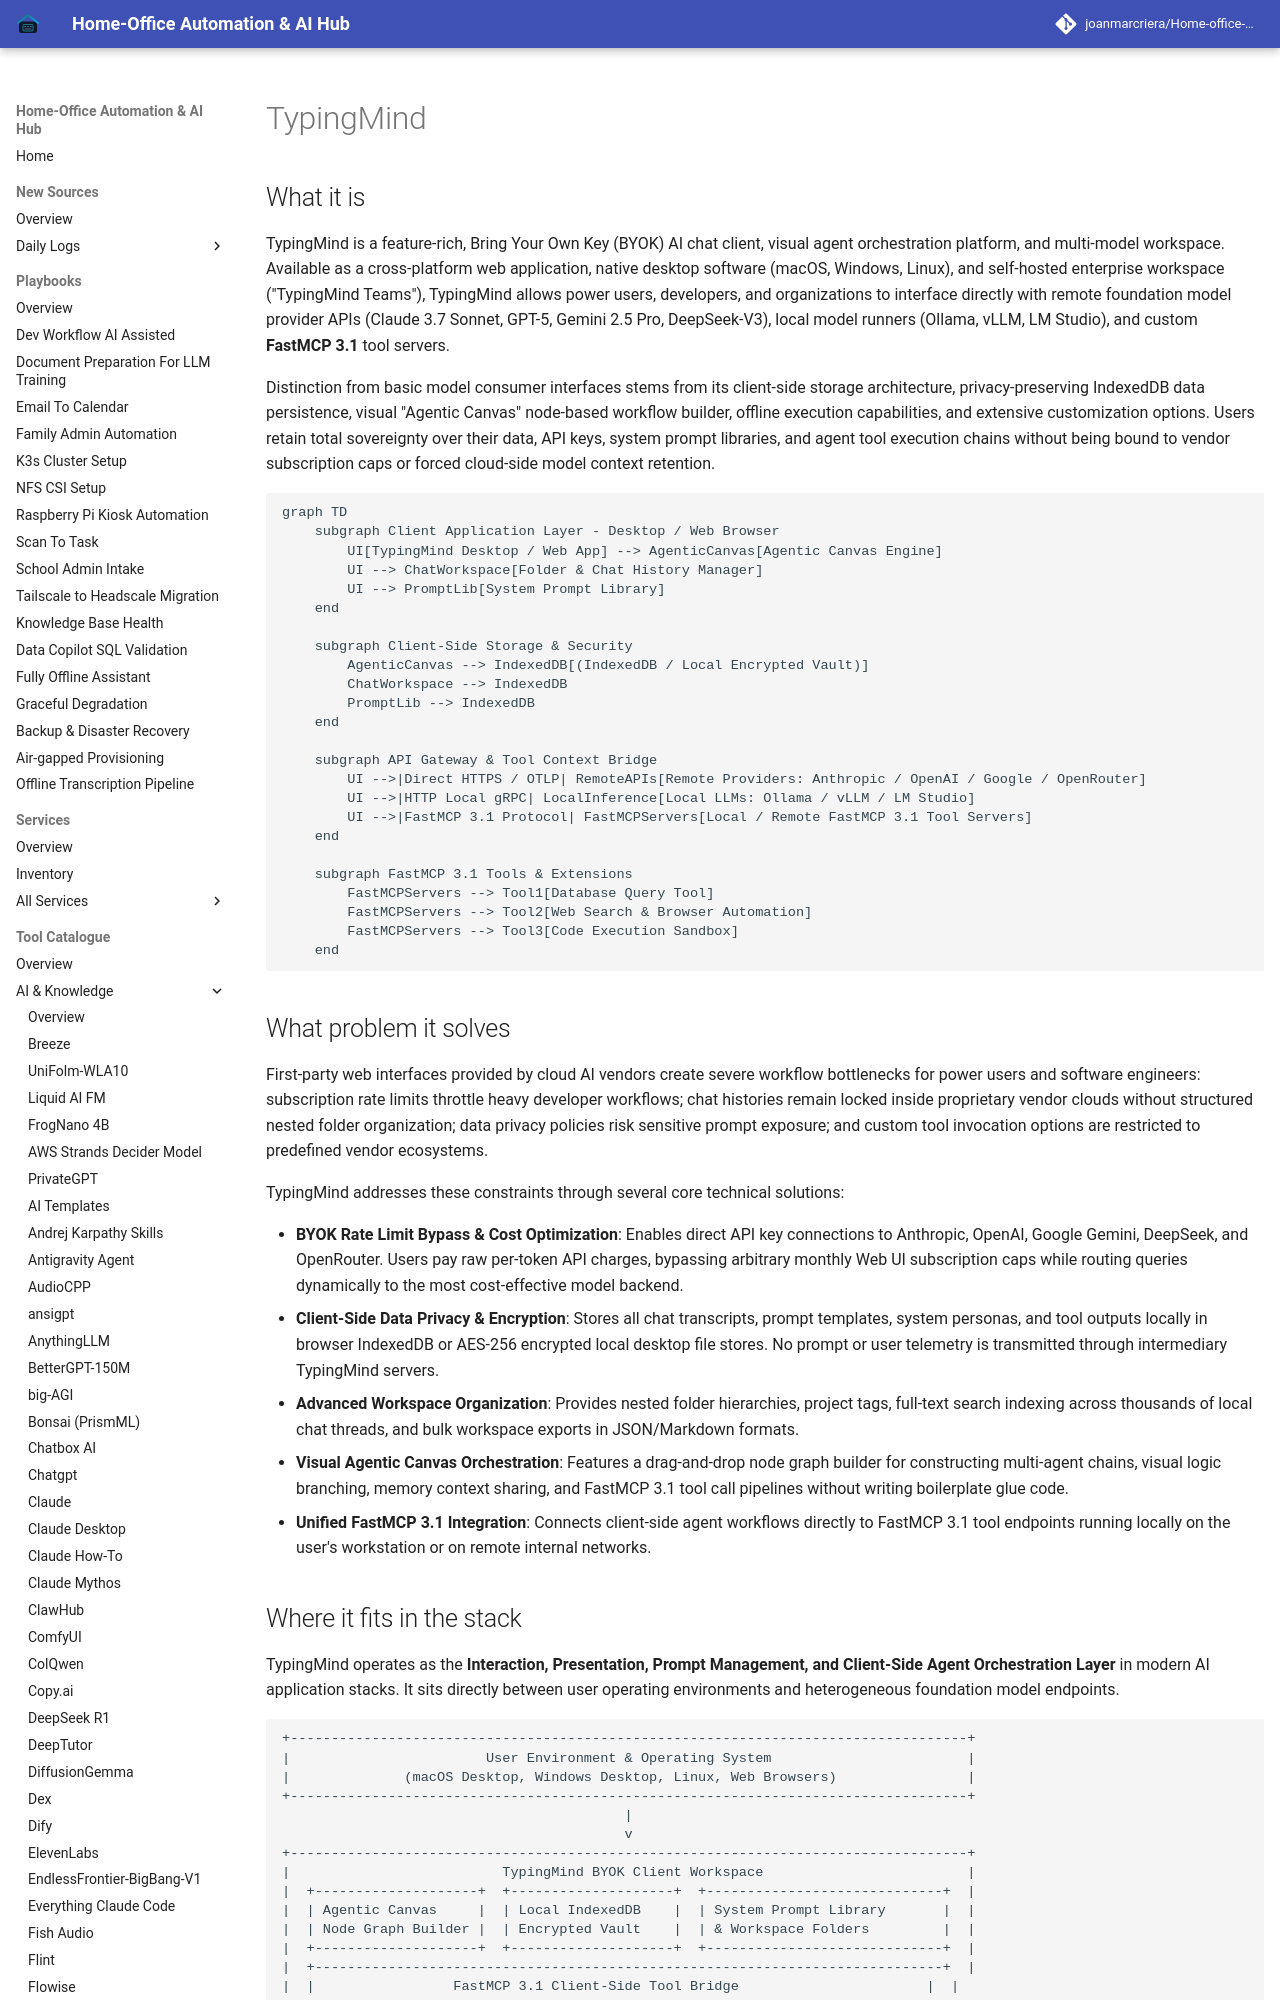

repository: joanmarcriera/Home-office-automations · page: tools/ai_knowledge/typingmind/index.html · generator: mkdocs

# TypingMind

## What it is
TypingMind is a feature-rich, Bring Your Own Key (BYOK) AI chat client, visual agent orchestration platform, and multi-model workspace. Available as a cross-platform web application, native desktop software (macOS, Windows, Linux), and self-hosted enterprise workspace ("TypingMind Teams"), TypingMind allows power users, developers, and organizations to interface directly with remote foundation model provider APIs (Claude 3.7 Sonnet, GPT-5, Gemini 2.5 Pro, DeepSeek-V3), local model runners (Ollama, vLLM, LM Studio), and custom **FastMCP 3.1** tool servers.

Distinction from basic model consumer interfaces stems from its client-side storage architecture, privacy-preserving IndexedDB data persistence, visual "Agentic Canvas" node-based workflow builder, offline execution capabilities, and extensive customization options. Users retain total sovereignty over their data, API keys, system prompt libraries, and agent tool execution chains without being bound to vendor subscription caps or forced cloud-side model context retention.

```mermaid
graph TD
    subgraph Client Application Layer - Desktop / Web Browser
        UI[TypingMind Desktop / Web App] --> AgenticCanvas[Agentic Canvas Engine]
        UI --> ChatWorkspace[Folder & Chat History Manager]
        UI --> PromptLib[System Prompt Library]
    end

    subgraph Client-Side Storage & Security
        AgenticCanvas --> IndexedDB[(IndexedDB / Local Encrypted Vault)]
        ChatWorkspace --> IndexedDB
        PromptLib --> IndexedDB
    end

    subgraph API Gateway & Tool Context Bridge
        UI -->|Direct HTTPS / OTLP| RemoteAPIs[Remote Providers: Anthropic / OpenAI / Google / OpenRouter]
        UI -->|HTTP Local gRPC| LocalInference[Local LLMs: Ollama / vLLM / LM Studio]
        UI -->|FastMCP 3.1 Protocol| FastMCPServers[Local / Remote FastMCP 3.1 Tool Servers]
    end

    subgraph FastMCP 3.1 Tools & Extensions
        FastMCPServers --> Tool1[Database Query Tool]
        FastMCPServers --> Tool2[Web Search & Browser Automation]
        FastMCPServers --> Tool3[Code Execution Sandbox]
    end
```

## What problem it solves
First-party web interfaces provided by cloud AI vendors create severe workflow bottlenecks for power users and software engineers: subscription rate limits throttle heavy developer workflows; chat histories remain locked inside proprietary vendor clouds without structured nested folder organization; data privacy policies risk sensitive prompt exposure; and custom tool invocation options are restricted to predefined vendor ecosystems.

TypingMind addresses these constraints through several core technical solutions:

- **BYOK Rate Limit Bypass & Cost Optimization**: Enables direct API key connections to Anthropic, OpenAI, Google Gemini, DeepSeek, and OpenRouter. Users pay raw per-token API charges, bypassing arbitrary monthly Web UI subscription caps while routing queries dynamically to the most cost-effective model backend.
- **Client-Side Data Privacy & Encryption**: Stores all chat transcripts, prompt templates, system personas, and tool outputs locally in browser IndexedDB or AES-256 encrypted local desktop file stores. No prompt or user telemetry is transmitted through intermediary TypingMind servers.
- **Advanced Workspace Organization**: Provides nested folder hierarchies, project tags, full-text search indexing across thousands of local chat threads, and bulk workspace exports in JSON/Markdown formats.
- **Visual Agentic Canvas Orchestration**: Features a drag-and-drop node graph builder for constructing multi-agent chains, visual logic branching, memory context sharing, and FastMCP 3.1 tool call pipelines without writing boilerplate glue code.
- **Unified FastMCP 3.1 Integration**: Connects client-side agent workflows directly to FastMCP 3.1 tool endpoints running locally on the user's workstation or on remote internal networks.
